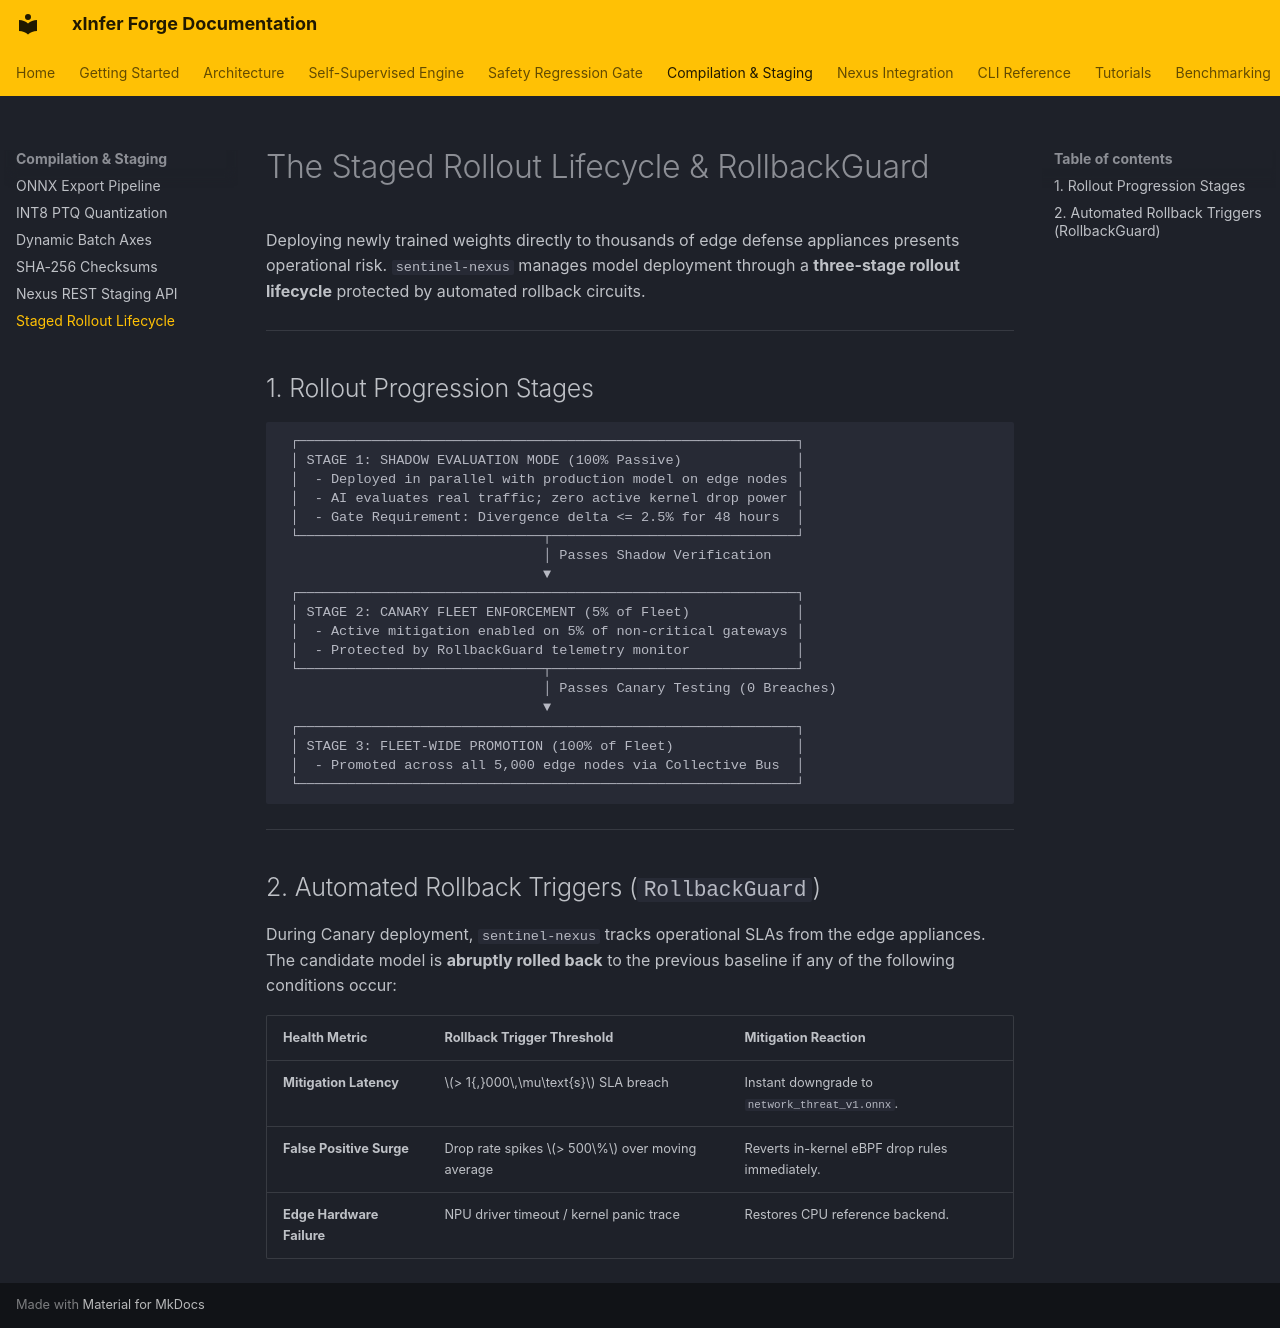

repository: kamisaberi/xinfer-forge · page: compilation-and-staging/staged-rollout-lifecycle/index.html · generator: mkdocs

# The Staged Rollout Lifecycle & RollbackGuard

Deploying newly trained weights directly to thousands of edge defense appliances presents operational risk. `sentinel-nexus` manages model deployment through a **three-stage rollout lifecycle** protected by automated rollback circuits.

---

## 1. Rollout Progression Stages

```text
 ┌─────────────────────────────────────────────────────────────┐
 │ STAGE 1: SHADOW EVALUATION MODE (100% Passive)              │
 │  - Deployed in parallel with production model on edge nodes │
 │  - AI evaluates real traffic; zero active kernel drop power │
 │  - Gate Requirement: Divergence delta <= 2.5% for 48 hours  │
 └──────────────────────────────┬──────────────────────────────┘
                                │ Passes Shadow Verification
                                ▼
 ┌─────────────────────────────────────────────────────────────┐
 │ STAGE 2: CANARY FLEET ENFORCEMENT (5% of Fleet)             │
 │  - Active mitigation enabled on 5% of non-critical gateways │
 │  - Protected by RollbackGuard telemetry monitor             │
 └──────────────────────────────┬──────────────────────────────┘
                                │ Passes Canary Testing (0 Breaches)
                                ▼
 ┌─────────────────────────────────────────────────────────────┐
 │ STAGE 3: FLEET-WIDE PROMOTION (100% of Fleet)               │
 │  - Promoted across all 5,000 edge nodes via Collective Bus  │
 └─────────────────────────────────────────────────────────────┘
```

---

## 2. Automated Rollback Triggers (`RollbackGuard`)

During Canary deployment, `sentinel-nexus` tracks operational SLAs from the edge appliances. The candidate model is **abruptly rolled back** to the previous baseline if any of the following conditions occur:

| Health Metric | Rollback Trigger Threshold | Mitigation Reaction |
| :--- | :--- | :--- |
| **Mitigation Latency** | $> 1{,}000\,\mu\text{s}$ SLA breach | Instant downgrade to `network_threat_v1.onnx`. |
| **False Positive Surge** | Drop rate spikes $> 500\%$ over moving average | Reverts in-kernel eBPF drop rules immediately. |
| **Edge Hardware Failure** | NPU driver timeout / kernel panic trace | Restores CPU reference backend. |
